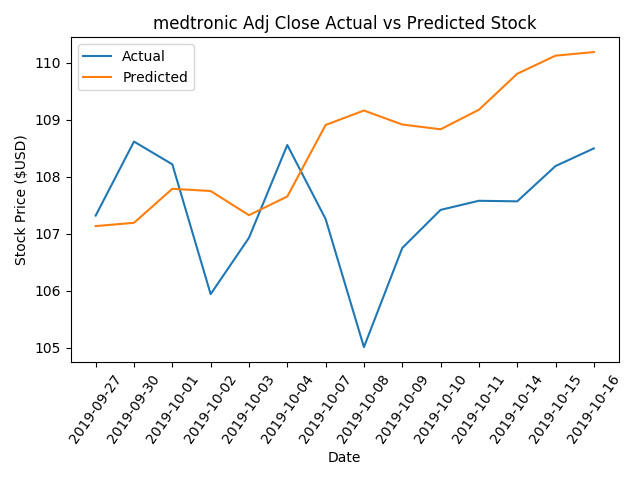

Values plotted in this chart, from the file beside it:
, Date, Actual, Predicted
0, 2019-09-27, 107.3, 107.1
1, 2019-09-30, 108.6, 107.2
2, 2019-10-01, 108.2, 107.8
3, 2019-10-02, 105.9, 107.8
4, 2019-10-03, 106.9, 107.3
5, 2019-10-04, 108.6, 107.7
6, 2019-10-07, 107.3, 108.9
7, 2019-10-08, 105, 109.2
8, 2019-10-09, 106.8, 108.9
9, 2019-10-10, 107.4, 108.8
10, 2019-10-11, 107.6, 109.2
11, 2019-10-14, 107.6, 109.8
12, 2019-10-15, 108.2, 110.1
13, 2019-10-16, 108.5, 110.2
